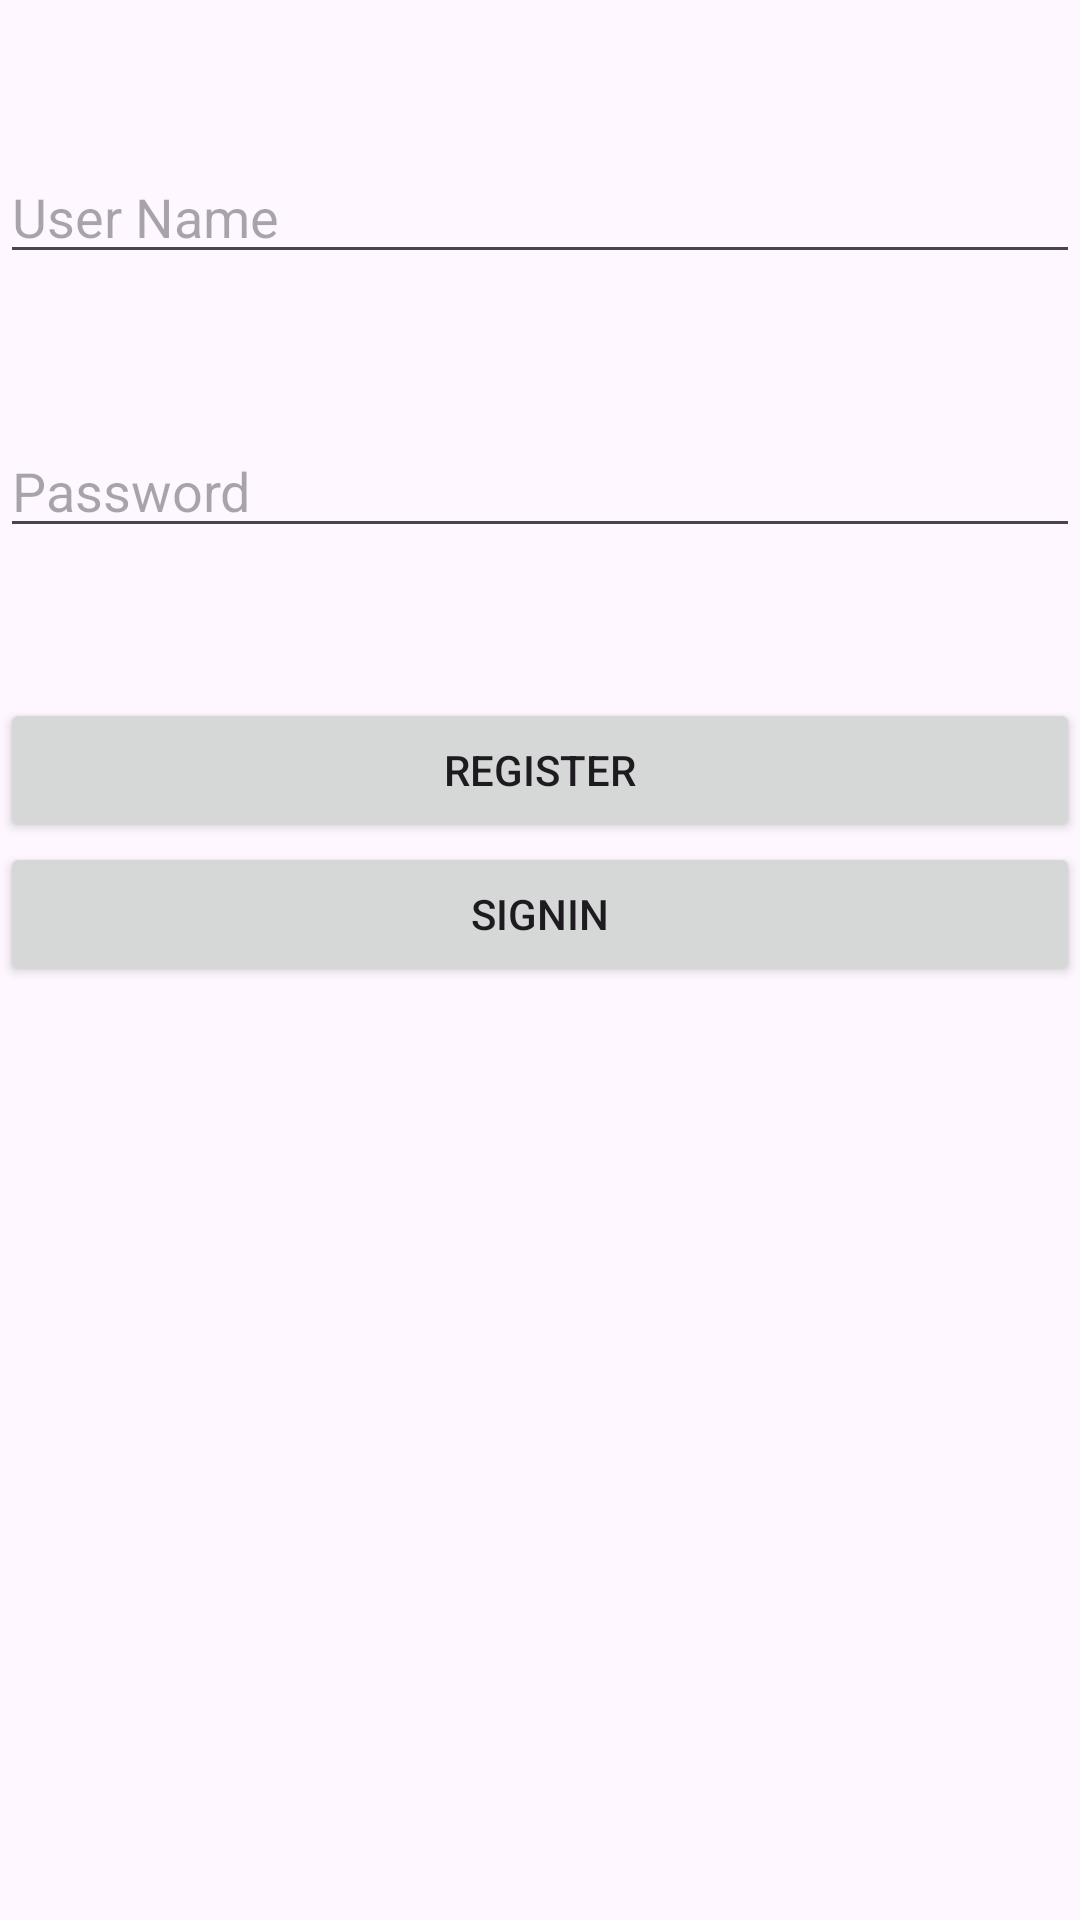

Write the Android layout XML for this screen, with the resource values it uses.
<!-- AndroidManifest.xml: application theme Theme.DietPro -->
<!-- res/layout/login_main.xml -->
<?xml version="1.0" encoding="utf-8"?>
<androidx.constraintlayout.widget.ConstraintLayout xmlns:android="http://schemas.android.com/apk/res/android"
    android:layout_width="match_parent"
    android:layout_height="match_parent"
    xmlns:app="http://schemas.android.com/apk/res-auto"
    >


    <EditText
        android:id="@+id/username"
        android:layout_width="match_parent"
        android:layout_height="wrap_content"
        android:hint="User Name"
        android:layout_marginTop="50dp"

        app:layout_constraintStart_toStartOf="parent"
        app:layout_constraintTop_toTopOf="parent"/>

    <EditText
        android:id="@+id/password"
        android:layout_width="match_parent"
        android:layout_height="wrap_content"
        android:hint="Password"
        android:layout_marginTop="50dp"
        app:layout_constraintStart_toStartOf="parent"
        app:layout_constraintTop_toBottomOf="@+id/username" />

    <Button
        android:id="@+id/btnsignup"
        android:layout_width="match_parent"
        android:layout_height="wrap_content"
        android:text="Register"
        android:layout_marginTop="50dp"
        app:layout_constraintStart_toStartOf="parent"
        app:layout_constraintTop_toBottomOf="@+id/password" />

    <Button
        android:id="@+id/btnsignin"
        android:layout_width="match_parent"
        android:layout_height="wrap_content"
        android:text="Signin"
        app:layout_constraintStart_toStartOf="parent"
        app:layout_constraintTop_toBottomOf="@+id/btnsignup" />


</androidx.constraintlayout.widget.ConstraintLayout>
<!-- resources referenced by this layout -->
<resources>
  <style name="Theme.DietPro" parent="Base.Theme.DietPro" />
  <style name="Base.Theme.DietPro" parent="Theme.Material3.DayNight.NoActionBar">
          
          
      </style>
</resources>
